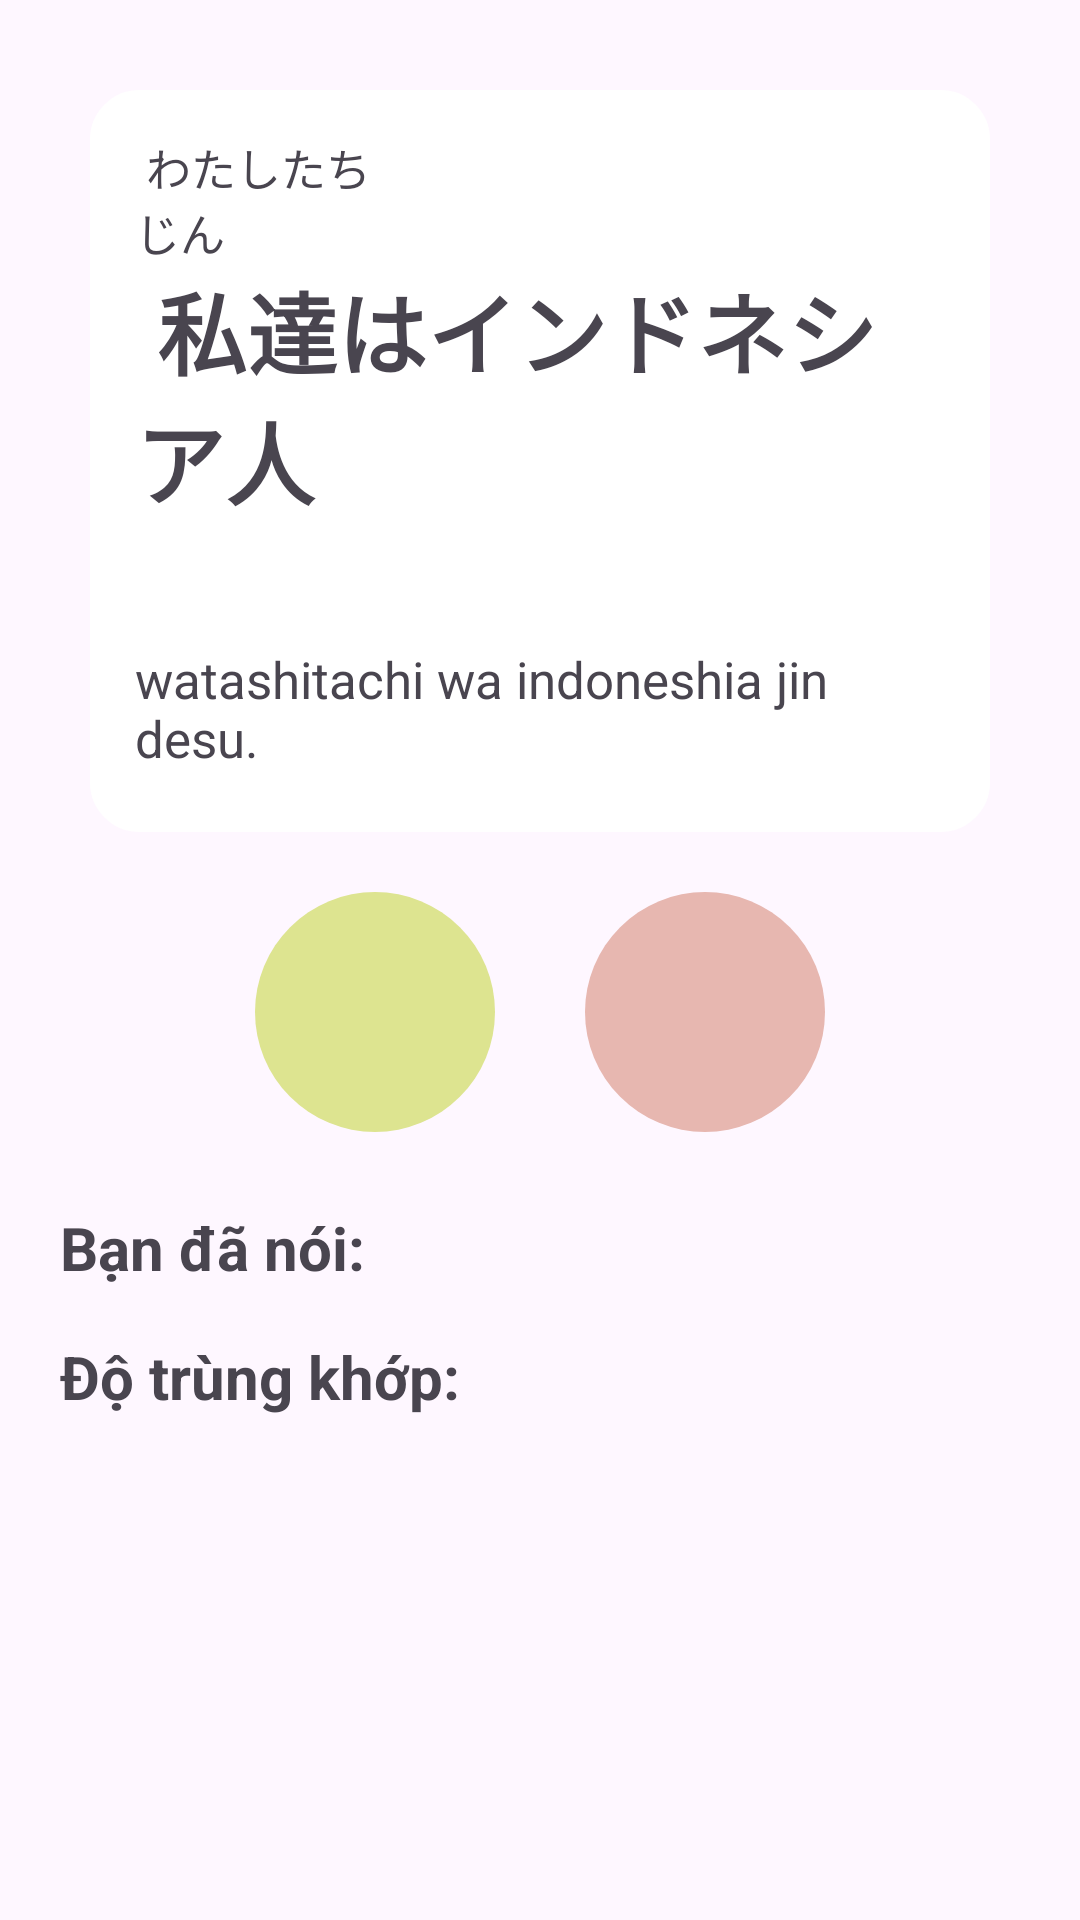

This screen was rendered from an Android layout file. Write that file and the resources it references.
<!-- AndroidManifest.xml: application theme Theme.JChiiki -->
<!-- res/layout/speaking_question_item.xml -->
<?xml version="1.0" encoding="utf-8"?>
<LinearLayout xmlns:android="http://schemas.android.com/apk/res/android"
    android:layout_width="match_parent"
    android:layout_height="match_parent"
    xmlns:app="http://schemas.android.com/apk/res-auto"
    android:orientation="vertical"
    android:padding="20dp"
    android:gravity="center_horizontal">

    <LinearLayout
        android:layout_width="match_parent"
        android:layout_height="wrap_content"
        android:layout_marginLeft="10dp"
        android:layout_marginTop="10dp"
        android:layout_marginRight="10dp"
        android:background="@drawable/custom_card"
        android:backgroundTint="#FFFFFF"
        android:orientation="vertical"
        android:paddingStart="15dp"
        android:paddingTop="15dp"
        android:paddingEnd="15dp"
        android:paddingBottom="20dp"
        app:layout_constraintEnd_toEndOf="parent"
        app:layout_constraintStart_toStartOf="parent"
        app:layout_constraintTop_toTopOf="parent">

        <LinearLayout
            android:id="@+id/questionContent_LinearLayout1"
            android:layout_width="match_parent"
            android:layout_height="wrap_content"
            android:orientation="vertical">
            <TextView
                android:id="@+id/simplify_TextView1"
                android:layout_width="match_parent"
                android:layout_height="wrap_content"
                android:layout_marginStart="0dp"
                android:text=" わたしたち                                                     じん"
                android:textSize="15sp"
                />

            <TextView
                android:id="@+id/questionContent_TextView1"
                android:layout_width="wrap_content"
                android:layout_height="wrap_content"
                android:text=" 私達はインドネシア人"
                android:textSize="30sp"
                android:textStyle="bold" />
        </LinearLayout>


        <LinearLayout
            android:id="@+id/questionContent_LinearLayout2"
            android:layout_width="match_parent"
            android:layout_height="wrap_content"
            android:orientation="vertical"
            android:layout_marginTop="30dp"
            android:visibility="gone"
            >
            <TextView
                android:id="@+id/simplify_TextView2"
                android:layout_width="match_parent"
                android:layout_height="wrap_content"
                android:text=""
                android:textSize="15sp" />

            <TextView
                android:id="@+id/questionContent_TextView2"
                android:layout_width="wrap_content"
                android:layout_height="wrap_content"
                android:text=""
                android:textSize="30sp"
                android:textStyle="bold" />
        </LinearLayout>

        <LinearLayout
            android:id="@+id/questionContent_LinearLayout3"
            android:layout_width="match_parent"
            android:layout_height="wrap_content"
            android:orientation="vertical"
            android:layout_marginTop="30dp"
            android:visibility="gone"
            >
            <TextView
                android:id="@+id/simplify_TextView3"
                android:layout_width="match_parent"
                android:layout_height="wrap_content"
                android:text=""
                android:textSize="15sp" />

            <TextView
                android:id="@+id/questionContent_TextView3"
                android:layout_width="wrap_content"
                android:layout_height="wrap_content"
                android:text=""
                android:textSize="30sp"
                android:textStyle="bold" />
        </LinearLayout>

        <TextView
            android:id="@+id/pronunciation_TextView"
            android:layout_width="match_parent"
            android:layout_height="wrap_content"
            android:layout_marginTop="40dp"
            android:text="watashitachi wa indoneshia jin desu."
            android:textSize="17sp" />

    </LinearLayout>

    <LinearLayout
        android:layout_width="wrap_content"
        android:layout_height="wrap_content"
        android:orientation="horizontal"
        >
        <ImageView
            android:id="@+id/sampleReading_ImageView"
            android:layout_width="80dp"
            android:layout_height="80dp"
            android:layout_marginTop="20dp"
            android:layout_marginRight="30dp"
            android:src="@drawable/sound"
            style="@style/sampleReadingButtonStyle"
            />

        <ImageView
            android:id="@+id/voice_ImageView"
            android:layout_width="80dp"
            android:layout_height="80dp"
            android:layout_marginTop="20dp"
            android:src="@drawable/microphone"
            style="@style/speakButtonStyle"
            />
    </LinearLayout>

    <TextView
        android:id="@+id/speakingResult_TextView"
        android:layout_width="match_parent"
        android:layout_height="wrap_content"
        android:text="Bạn đã nói:"
        android:textSize="20sp"
        android:textStyle="bold"
        android:layout_marginTop="25dp" />

    <TextView
        android:id="@+id/compare_TextView"
        android:layout_width="match_parent"
        android:layout_height="wrap_content"
        android:text="Độ trùng khớp:"
        android:textSize="20sp"
        android:textStyle="bold"
        android:layout_marginTop="16dp" />


</LinearLayout>
<!-- resources referenced by this layout -->
<resources>
  <!-- drawable custom_card (drawable) -->
  <?xml version="1.0" encoding="utf-8"?>
  <shape xmlns:android="http://schemas.android.com/apk/res/android">
      <solid android:color="#9D9898"/>
      <corners android:radius="16dp"/>
      <stroke
          android:color="#D1CECE"
          android:width="1dp"/>
      <padding
          android:left="12dp"
          android:right="12dp"
          android:top="12dp"
          android:bottom="12dp" />
      <elevation android:shadowColor="#80000000" android:radius="4dp" />
  </shape>
  <style name="sampleReadingButtonStyle" parent="Widget.Material3.Button">
          <item name="backgroundTint">#DDE490</item>
          <item name="android:background">@drawable/circle_background</item>
      </style>
  <style name="speakButtonStyle" parent="Widget.Material3.Button">
          <item name="backgroundTint">#E7B7B0</item>
          <item name="android:background">@drawable/circle_background</item>
      </style>
  <style name="Theme.JChiiki" parent="Base.Theme.JChiiki" />
  <!-- drawable circle_background (drawable) -->
  <?xml version="1.0" encoding="utf-8"?>
  <shape xmlns:android="http://schemas.android.com/apk/res/android"
      android:shape="oval">
      <solid android:color="#E0E0E0"/> 
      <size android:width="100dp" android:height="100dp"/>
  </shape>
  <style name="Base.Theme.JChiiki" parent="Theme.Material3.DayNight.NoActionBar">
          <item name="colorPrimary">#86a600</item>
          <item name="colorPrimaryVariant">@color/purple_700</item>
          <item name="colorOnPrimary">@color/white</item>
          
          <item name="colorSecondary">@color/teal_200</item>
          <item name="colorSecondaryVariant">@color/teal_700</item>
          <item name="colorOnSecondary">@color/black</item>
          
          <item name="android:statusBarColor">?attr/colorPrimaryVariant</item>
          
      </style>
  <color name="purple_700">#FF3700B3</color>
  <color name="white">#FFFFFFFF</color>
  <color name="teal_200">#FF03DAC5</color>
  <color name="teal_700">#FF018786</color>
  <color name="black">#FF000000</color>
</resources>
